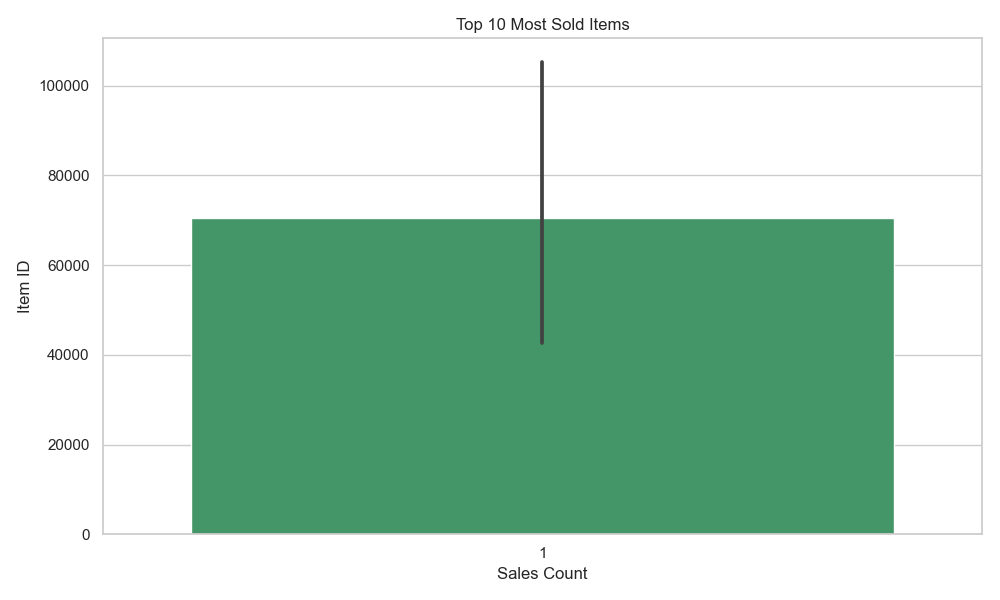

Data behind this chart, as committed beside it:
Item_ID, Count
10671, 1
54877, 1
114369, 1
116001, 1
184068, 1
28889, 1
34139, 1
35786, 1
45513, 1
80449, 1
98383, 1
110453, 1
153766, 1
171863, 1
33220, 1
96754, 1
100772, 1
140643, 1
190523, 1
12306, 1
16749, 1
65370, 1
105256, 1
106264, 1
124230, 1
17594, 1
39870, 1
69783, 1
91882, 1
95116, 1
103908, 1
105537, 1
119786, 1
120924, 1
136423, 1
33827, 1
47313, 1
68522, 1
141458, 1
149992, 1
163871, 1
170855, 1
173583, 1
37170, 1
59756, 1
75298, 1
90541, 1
119993, 1
120209, 1
135114, 1
171160, 1
196455, 1
201863, 1
12090, 1
25331, 1
46040, 1
61407, 1
121351, 1
159015, 1
162007, 1
... 940 more rows
